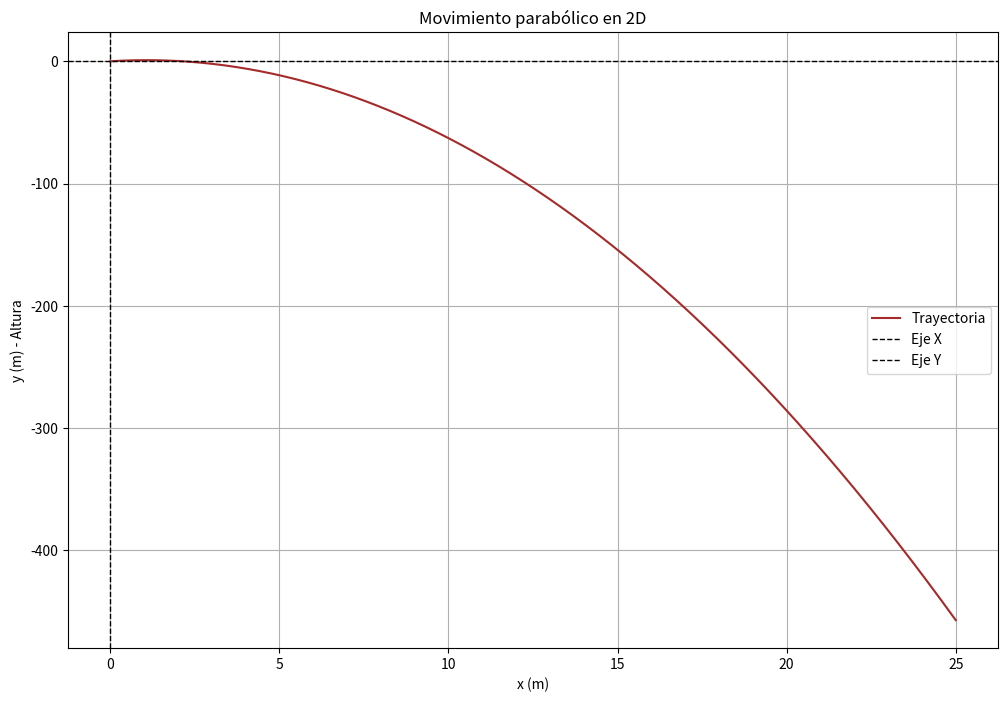

Python code for this plot:
# Importar las bibliotecas necesarias
import matplotlib.pyplot as plt
import numpy as np

# Parámetros iniciales
h = 0.01    # Paso de tiempo
tfin = 10   # Tiempo final
x, y = 0, 0 # Posiciones iniciales
v = 5    # Velocidad inicial
theta = 60 # Ángulo de lanzamiento en grados
ay = -10  # Aceleracion constante (gravedad)

vx = v * np.cos(np.radians(theta))  # Componente horizontal de la velocidad
vy = v * np.sin(np.radians(theta))  # Componente vertical de la velocidad

# Listas para almacenar resultados
px = [x]
py = [y]

for t in np.arange(0, tfin, h):
    # Actualizar velocidad
    vy += ay * h

    # Actualizar posicion
    x += vx * h
    y += vy * h

    px.append(x)
    py.append(y)

# Graficar en 2D
plt.figure(figsize=(12, 8))
plt.plot(px, py, color='brown', label='Trayectoria')  # Trazo del movimiento
plt.xlabel('x (m)')
plt.ylabel('y (m) - Altura')
plt.title('Movimiento parabólico en 2D')
plt.grid(True)
plt.axhline(0, color='black', lw=1, label='Eje X', linestyle='--')
plt.axvline(0, color='black', lw=1, label='Eje Y', linestyle='--')
plt.legend()
plt.show()
